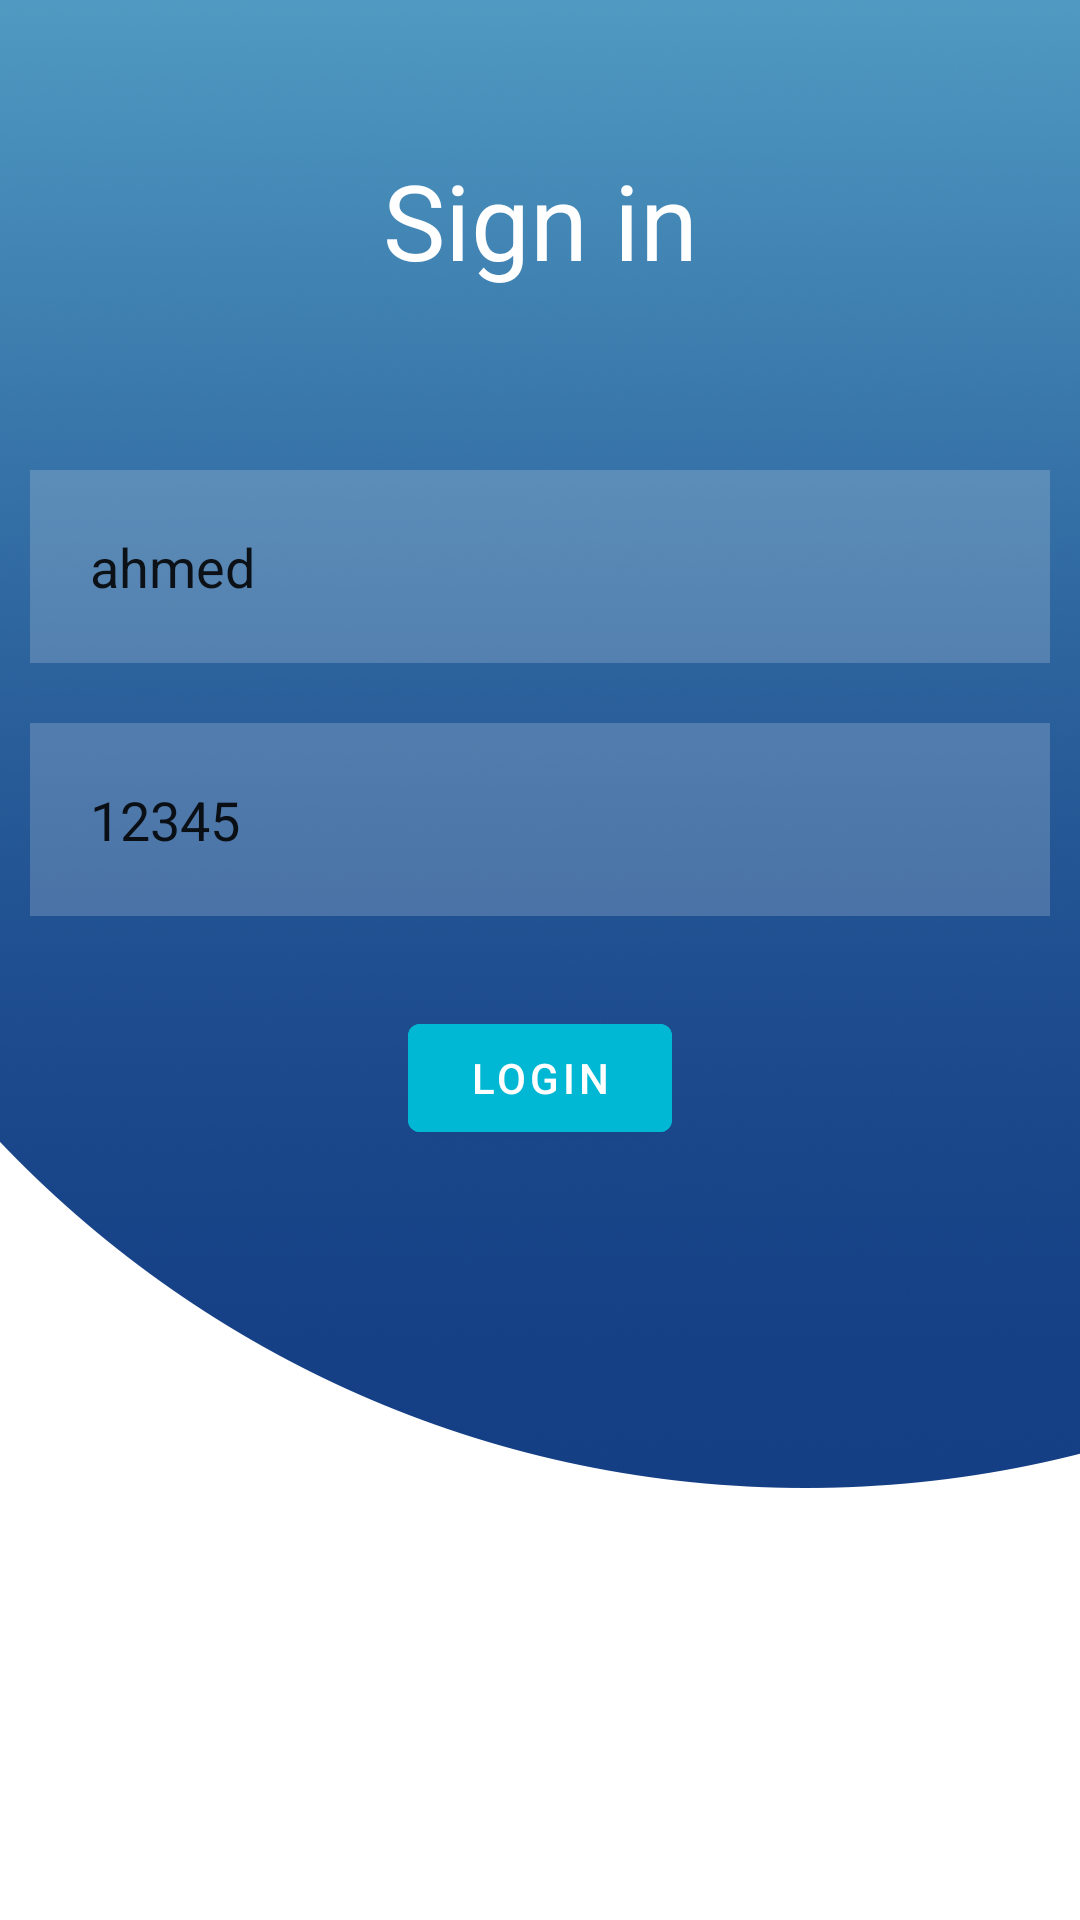

Here is an Android app screen rendered from its layout file. Give the layout XML and the strings, colors and styles it references.
<!-- AndroidManifest.xml: application theme Theme.Irrigation -->
<!-- res/layout/activity_main.xml -->
<?xml version="1.0" encoding="utf-8"?>
<RelativeLayout xmlns:android="http://schemas.android.com/apk/res/android"
    xmlns:app="http://schemas.android.com/apk/res-auto"
    xmlns:tools="http://schemas.android.com/tools"
    android:layout_width="match_parent"
    android:layout_height="match_parent"
    android:background="@drawable/login_background"
    tools:context=".MainActivity">

    <TextView
        android:layout_width="match_parent"
        android:layout_height="wrap_content"
        android:id="@+id/signin"
        android:text="Sign in"
        android:textColor="@color/white"
        android:textSize="35dp"
        android:layout_margin="50dp"
        android:gravity="center"/>
    <EditText
        android:layout_width="match_parent"
        android:layout_height="wrap_content"
        android:id="@+id/username"
        android:text="ahmed"
        android:layout_below="@+id/signin"
        android:background="#30ffffff"
        android:hint="Username"
        android:textColorHint="@color/white"
        android:layout_margin="10dp"
        android:padding="20dp"
        android:drawableLeft="@drawable/ic_baseline_person_24"
        android:drawablePadding="20dp"/>

    <EditText
        android:layout_width="match_parent"
        android:layout_height="wrap_content"
        android:id="@+id/password"
        android:text="12345"
        android:layout_below="@+id/username"
        android:background="#30ffffff"
        android:hint="Password"
        android:textColorHint="@color/white"
        android:layout_margin="10dp"
        android:padding="20dp"
        android:drawableLeft="@drawable/ic_baseline_info_24"
        android:drawablePadding="20dp"/>
    <com.google.android.material.button.MaterialButton
        android:layout_width="wrap_content"
        android:layout_height="wrap_content"
        android:id="@+id/loginbtn"
        android:layout_below="@id/password"
        android:text="LOGIN"
        android:backgroundTint="#00B8D4"
        android:layout_centerHorizontal="true"
        android:layout_margin="20dp"/>

</RelativeLayout>
<!-- resources referenced by this layout -->
<resources>
  <!-- drawable login_background: png bitmap (drawable-v24, 724143 bytes) -->
  <style name="Theme.Irrigation" parent="Theme.MaterialComponents.DayNight.DarkActionBar">
          
          <item name="colorPrimary">@color/purple_500</item>
          <item name="colorPrimaryVariant">@color/purple_700</item>
          <item name="colorOnPrimary">@color/white</item>
          
          <item name="colorSecondary">@color/teal_200</item>
          <item name="colorSecondaryVariant">@color/teal_700</item>
          <item name="colorOnSecondary">@color/black</item>
          
          <item name="android:statusBarColor">?attr/colorPrimaryVariant</item>
          
      </style>
  <!-- not gathered from this repository: default colours our renderer supplied (Android Studio template values) -->
  <color name="purple_500">#FF6200EE</color>
  <color name="purple_700">#FF3700B3</color>
  <color name="teal_200">#FF03DAC5</color>
  <color name="teal_700">#FF018786</color>
  <color name="black">#FF000000</color>
  <color name="white">#FFFFFFFF</color>
</resources>
